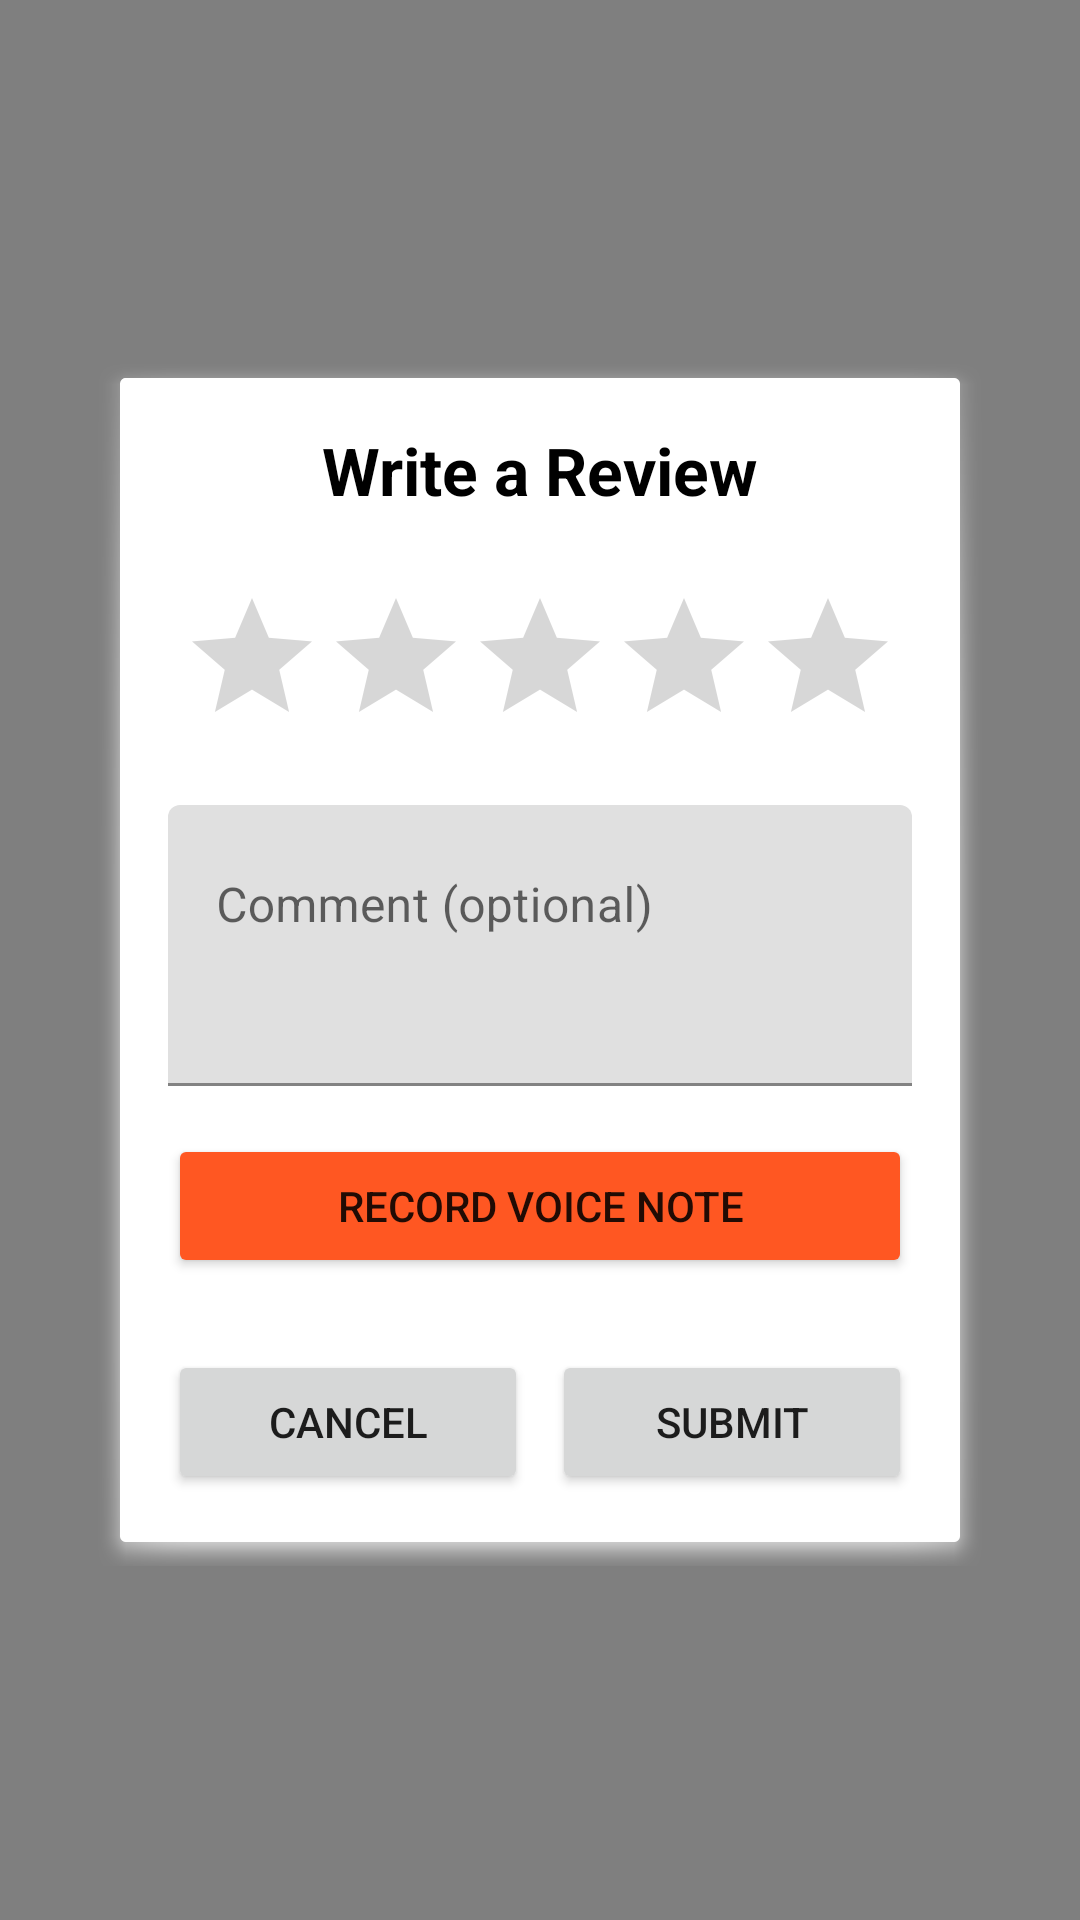

The Android layout XML behind this screen, and the referenced resources:
<!-- AndroidManifest.xml: application theme Theme.NetWork -->
<!-- res/layout/activity_add_review.xml -->
<?xml version="1.0" encoding="utf-8"?>
<LinearLayout
    xmlns:android="http://schemas.android.com/apk/res/android"
    xmlns:tools="http://schemas.android.com/tools"
    android:layout_width="match_parent"
    android:layout_height="match_parent"
    android:gravity="center"
    android:background="#80000000"
    android:padding="32dp"
    tools:context=".AddReviewActivity">

  <LinearLayout
      android:id="@+id/popup_container"
      android:layout_width="match_parent"
      android:layout_height="wrap_content"
      android:orientation="vertical"
      android:background="@android:drawable/dialog_holo_light_frame"
      android:backgroundTint="@android:color/white"
      android:padding="24dp">

    <TextView
        android:layout_width="wrap_content"
        android:layout_height="wrap_content"
        android:text="Write a Review"
        android:textSize="22sp"
        android:textStyle="bold"
        android:textColor="@android:color/black"
        android:layout_gravity="center_horizontal"
        android:layout_marginBottom="24dp"/>

    <RatingBar
        android:id="@+id/reviewRatingBar"
        android:layout_width="wrap_content"
        android:layout_height="wrap_content"
        android:numStars="5"
        android:stepSize="1.0"
        android:layout_gravity="center_horizontal"
        android:layout_marginBottom="16dp"/>

    <com.google.android.material.textfield.TextInputLayout
        android:layout_width="match_parent"
        android:layout_height="wrap_content"
        android:hint="Comment (optional)">

      <com.google.android.material.textfield.TextInputEditText
          android:id="@+id/reviewCommentField"
          android:layout_width="match_parent"
          android:layout_height="wrap_content"
          android:minLines="3"
          android:gravity="top"/>
    </com.google.android.material.textfield.TextInputLayout>

    <Button
        android:id="@+id/recordVoiceNoteBtn"
        android:layout_width="match_parent"
        android:layout_height="wrap_content"
        android:text="RECORD VOICE NOTE"
        android:layout_marginTop="16dp"
        android:backgroundTint="#FF5722" /> <LinearLayout
      android:layout_width="match_parent"
      android:layout_height="wrap_content"
      android:orientation="horizontal"
      android:layout_marginTop="24dp">

    <Button
        android:id="@+id/cancelReviewBtn"
        android:layout_width="0dp"
        android:layout_height="wrap_content"
        android:layout_weight="1"
        android:text="Cancel"
        android:layout_marginEnd="8dp"/>

    <Button
        android:id="@+id/submitReviewBtn"
        android:layout_width="0dp"
        android:layout_height="wrap_content"
        android:layout_weight="1"
        android:text="Submit" />
  </LinearLayout>
  </LinearLayout>

</LinearLayout>
<!-- resources referenced by this layout -->
<resources>
  <style name="Theme.NetWork" parent="Theme.MaterialComponents.Light.NoActionBar">
          
          <item name="colorPrimary">@color/teal_700</item>
          <item name="colorPrimaryVariant">@color/teal_200</item>
          <item name="colorOnPrimary">@color/white</item>
          <item name="colorSecondary">@color/teal_700</item>
      </style>
  <!-- not gathered from this repository: default colours our renderer supplied (Android Studio template values) -->
  <color name="teal_200">#FF03DAC5</color>
  <color name="teal_700">#FF018786</color>
  <color name="white">#FFFFFFFF</color>
</resources>
